Run: headless pygame with SDL's dummy video driver; simulated clock (each Clock.tick advances the game by its frame time, no real sleeping); random seed 0; keys injected as events and as key.get_pressed() state; no mouse input.
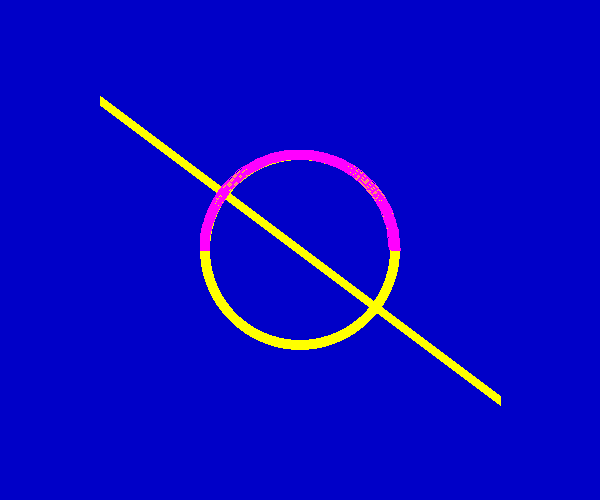
Frame 1 of 1 · flips 1–60 · no input

The pygame program that drew these frames:

import pygame,math
from pygame.locals import *
import sys
pygame.init()
screen = pygame.display.set_mode((600,500))
color = 255,255,0
color1 = 255,0,255
position = 300,250
radius = 100
width = 10
blue = 0,0,200
while True:
    for event in pygame.event.get():
        if event.type in (QUIT, KEYDOWN):
            sys.exit()
    screen.fill(blue)
    pygame.draw.circle(screen,color,position,radius,width)
    pygame.draw.line(screen,color,(100,100),(500,400),width)
    pos = 200,150,200,200
    start_angle = math.radians(0)
    end_angle = math.radians(180)
    pygame.draw.arc(screen,color1,pos,start_angle,end_angle,width)
    pygame.display.update()
